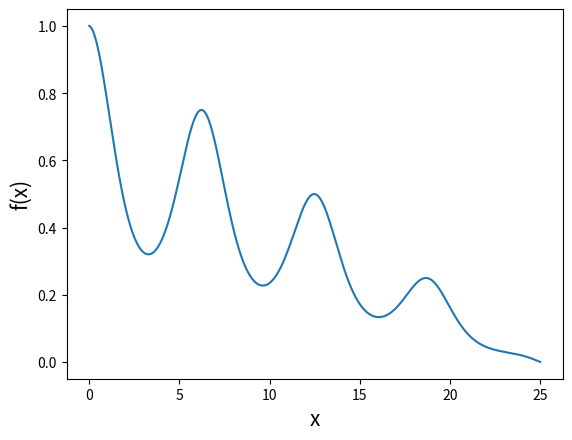

Write Python code to recreate this figure.
"""Problem 3.6."""
from __future__ import annotations

import matplotlib.pyplot as plt
import numpy as np
from numpy.typing import NDArray
from scipy.linalg import solve


def upper_lower_diagonal(
    N: int,
    upper_val: float,
    main_val: float,
    lower_val: float,
) -> NDArray[np.float64]:
    """Return matrix with specificed values on given diagonals."""
    upper_vals: NDArray[np.float64] = np.ones(N - 1) * upper_val
    main_vals: NDArray[np.float64] = np.ones(N) * main_val
    lower_vals: NDArray[np.float64] = np.ones(N - 1) * lower_val
    diag_mat: NDArray[np.float64] = np.diag(main_vals, k=0)
    upper_diag_mat: NDArray[np.float64] = np.diag(upper_vals, k=1)
    lower_diag_mat: NDArray[np.float64] = np.diag(lower_vals, k=-1)
    return diag_mat + lower_diag_mat + upper_diag_mat


def solve_advection(
    start: float,
    end: float,
    N: int,
    D: float,
) -> tuple[NDArray[np.float64], NDArray[np.float64]]:
    """Solving the diffusion-advection equation."""
    x: NDArray[np.float64] = np.linspace(start, end, N)
    dx: NDArray[np.float64] = np.diff(x)[0]
    df2dt = 1 / dx**2 * upper_lower_diagonal(N, 1, -2, 1)
    dfdt = 1 / (2 * dx) * upper_lower_diagonal(N, 1, 0, -1)
    sin_mat: NDArray[np.float64] = np.diag(-np.sin(x))
    A: NDArray[np.float64] = D * df2dt - dfdt @ sin_mat
    A[0] = np.append([1], np.zeros(N - 1))
    A[-1] = np.append(np.zeros(N - 1), [1])
    b: NDArray[np.int64] = np.zeros(N)
    b[0] = 1
    sol = solve(A, b)
    return x, sol


x, sol1 = solve_advection(0, 25, 1000, 2)
plt.plot(x, sol1)
plt.xlabel("x", fontsize=15)
plt.ylabel("f(x)", fontsize=15)
plt.show()
